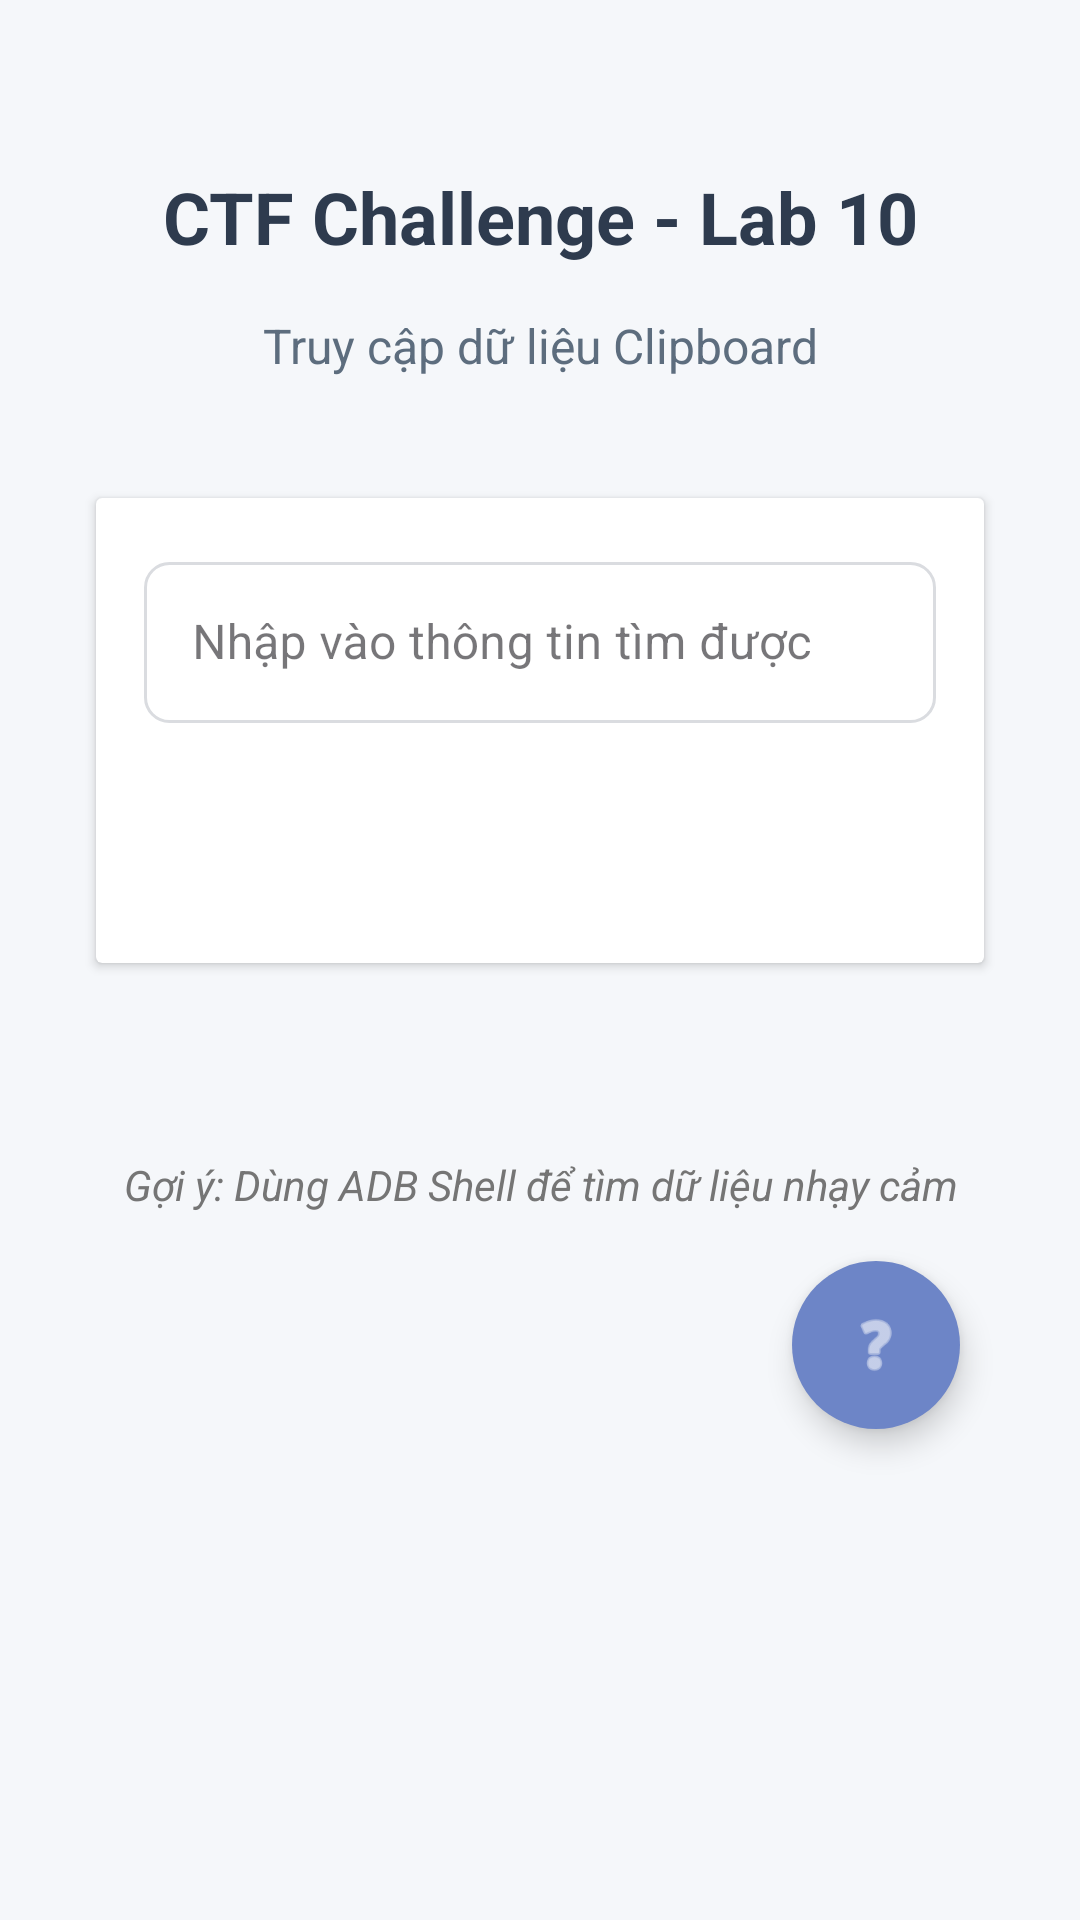

Here is an Android app screen rendered from its layout file. Give the layout XML and the strings, colors and styles it references.
<!-- AndroidManifest.xml: application theme Theme.Ctfchallengeapp -->
<!-- res/layout/activity_lab10_vul_clipboard.xml -->
<?xml version="1.0" encoding="utf-8"?>
<LinearLayout xmlns:android="http://schemas.android.com/apk/res/android"
    xmlns:app="http://schemas.android.com/apk/res-auto"
    android:id="@+id/main"
    android:layout_width="match_parent"
    android:layout_height="match_parent"
    android:orientation="vertical"
    android:padding="24dp"
    android:gravity="center_horizontal"
    android:background="#F5F7FA">

    <TextView
        android:layout_width="match_parent"
        android:layout_height="wrap_content"
        android:text="CTF Challenge - Lab 10"
        android:textSize="24sp"
        android:textStyle="bold"
        android:textColor="#2E3B4E"
        android:gravity="center"
        android:layout_marginTop="32dp"
        android:layout_marginBottom="16dp"/>

    <TextView
        android:layout_width="match_parent"
        android:layout_height="wrap_content"
        android:text="Truy cập dữ liệu Clipboard"
        android:textSize="16sp"
        android:textColor="#5D6D7E"
        android:gravity="center"
        android:layout_marginBottom="32dp"/>

    <androidx.cardview.widget.CardView
        android:layout_width="match_parent"
        android:layout_height="wrap_content"
        android:layout_margin="8dp"
        android:elevation="8dp"
        android:background="#FFFFFF">

        <LinearLayout
            android:layout_width="match_parent"
            android:layout_height="wrap_content"
            android:orientation="vertical"
            android:padding="16dp">



            <com.google.android.material.textfield.TextInputLayout
                android:layout_width="match_parent"
                android:layout_height="wrap_content"
                android:layout_marginBottom="16dp"
                style="@style/Widget.MaterialComponents.TextInputLayout.OutlinedBox">

                <EditText
                    android:id="@+id/clip_board_edt"
                    android:layout_width="match_parent"
                    android:layout_height="wrap_content"
                    android:hint="Nhập vào thông tin tìm được"
                    android:padding="16dp"
                    android:drawablePadding="8dp"
                    android:background="@drawable/edit_text_background"/>
            </com.google.android.material.textfield.TextInputLayout>



            <Button
                android:id="@+id/submit_btn"
                android:layout_width="match_parent"
                android:layout_height="wrap_content"
                android:text="Kiểm tra Clipboard"
                android:textAllCaps="false"
                android:padding="12dp"
                android:background="@drawable/button_primary_background"
                android:textColor="#FFFFFF"/>
        </LinearLayout>
    </androidx.cardview.widget.CardView>



    <TextView
        android:layout_width="match_parent"
        android:layout_height="wrap_content"
        android:text=""
        android:id="@+id/flag_text"
        android:textStyle="bold"
        android:textSize="18sp"
        android:textColor="#4CAF50"
        android:gravity="center"
        android:layout_marginTop="16dp"/>

    <TextView
        android:layout_width="match_parent"
        android:layout_height="wrap_content"
        android:text="Gợi ý: Dùng ADB Shell để tìm dữ liệu nhạy cảm"
        android:textStyle="italic"
        android:textColor="#757575"
        android:gravity="center"
        android:layout_marginTop="16dp"/>

    <com.google.android.material.floatingactionbutton.FloatingActionButton
        android:id="@+id/helpButton"
        android:layout_width="wrap_content"
        android:layout_height="wrap_content"
        android:layout_gravity="bottom|end"
        android:layout_margin="16dp"
        android:backgroundTint="#6D85C7"
        android:contentDescription="Help"
        android:src="@android:drawable/ic_menu_help"
        app:fabSize="normal"
        app:tint="#FFFFFF"
        app:shapeAppearanceOverlay="@style/roundedImageViewRounded" />
</LinearLayout>
<!-- resources referenced by this layout -->
<resources>
  <!-- drawable edit_text_background (drawable) -->
  <?xml version="1.0" encoding="utf-8"?>
  <shape xmlns:android="http://schemas.android.com/apk/res/android">
      <solid android:color="#FFFFFF" />
      <stroke android:width="1dp" android:color="#DADCE0" />
      <corners android:radius="8dp" />
      <padding android:left="10dp" android:top="10dp" android:right="10dp" android:bottom="10dp" />
  </shape>
  <style name="roundedImageViewRounded">
          <item name="cornerFamily">rounded</item>
          <item name="cornerSize">50%</item>
      </style>
  <style name="Theme.Ctfchallengeapp" parent="Base.Theme.Ctfchallengeapp" />
  <style name="Base.Theme.Ctfchallengeapp" parent="Theme.Material3.DayNight.NoActionBar">
          
          
          
          <item name="colorPrimary">@color/lavender</item>
          <item name="colorPrimaryVariant">@color/lavender</item>
          <item name="colorOnPrimary">@color/white</item>
  
          
          <item name="colorSecondary">@color/teal_200</item>
          <item name="colorSecondaryVariant">@color/teal_700</item>
          <item name="colorOnSecondary">@color/black</item>
  
          
          <item name="android:statusBarColor">?attr/colorPrimaryVariant</item>
  
      </style>
  <!-- not gathered from this repository: default colours our renderer supplied (Android Studio template values) -->
  <color name="teal_200">#FF03DAC5</color>
  <color name="teal_700">#FF018786</color>
  <color name="black">#FF000000</color>
  <color name="white">#FFFFFFFF</color>
</resources>
